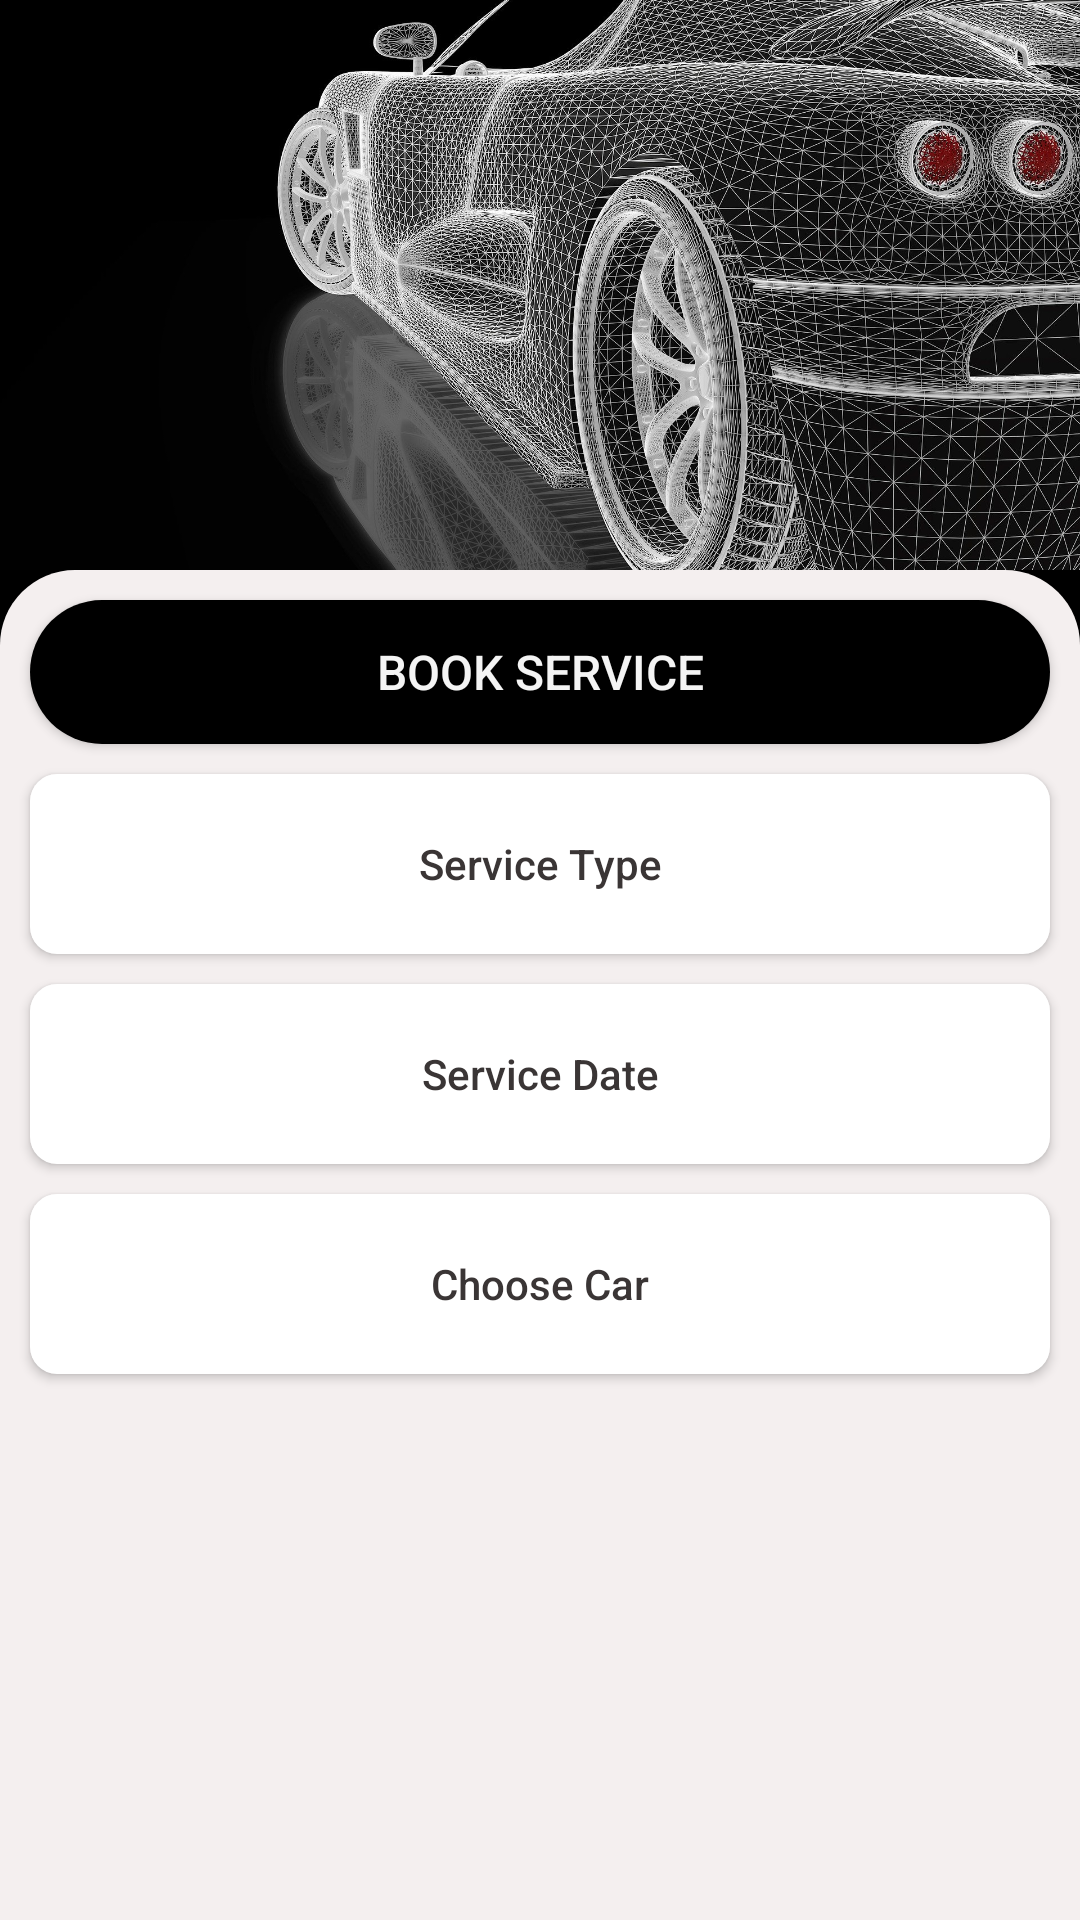

Here is an Android app screen rendered from its layout file. Give the layout XML and the strings, colors and styles it references.
<!-- AndroidManifest.xml: application theme Theme.CarService -->
<!-- res/layout/fragment_bookings.xml -->
<?xml version="1.0" encoding="utf-8"?>
<androidx.constraintlayout.widget.ConstraintLayout
    xmlns:android="http://schemas.android.com/apk/res/android"
    xmlns:app="http://schemas.android.com/apk/res-auto"
    xmlns:tools="http://schemas.android.com/tools"
    android:layout_width="match_parent"
    android:layout_height="match_parent"
    android:background="@color/Black"
    tools:context=".Bookings">

    <ImageView
        android:id="@+id/imageView3"
        android:layout_width="wrap_content"
        android:layout_height="190dp"
        android:contentDescription="@string/iv_carimage_booking"
        android:scaleType="centerCrop"
        android:src="@drawable/bg_premium_car"
        app:layout_constraintEnd_toEndOf="parent"
        app:layout_constraintHorizontal_bias="0.5"
        app:layout_constraintStart_toStartOf="parent"
        app:layout_constraintTop_toTopOf="parent" />

    <androidx.constraintlayout.widget.ConstraintLayout
        android:layout_width="0dp"
        android:layout_height="0dp"
        android:background="@drawable/bg_white_circular_top"
        app:layout_constraintBottom_toBottomOf="parent"
        app:layout_constraintEnd_toEndOf="parent"
        app:layout_constraintStart_toStartOf="parent"
        app:layout_constraintTop_toBottomOf="@+id/imageView3"
        app:layout_constraintVertical_bias="0.433">

        <Button
            android:id="@+id/btnbookService"
            android:layout_width="0dp"
            android:layout_height="wrap_content"
            android:layout_marginStart="10dp"
            android:layout_marginTop="10dp"
            android:layout_marginEnd="10dp"
            android:background="@drawable/bg_black_circular_25dp"
            android:elevation="1dp"
            android:text="@string/tv_book_service_booking"
            android:textColor="@color/OffWhite"
            android:textSize="16sp"
            app:backgroundTint="@null"
            app:layout_constraintEnd_toEndOf="parent"
            app:layout_constraintStart_toStartOf="parent"
            app:layout_constraintTop_toTopOf="parent" />

        <Button
            android:id="@+id/btnPickDate"
            android:layout_width="0dp"
            android:background="@drawable/bg_white_circular"
            android:layout_height="60dp"
            app:backgroundTint="@null"
            android:textAllCaps="false"
            android:text="@string/btn_service_date_booking"
            android:textColor="@color/DarkGray"
            android:layout_marginStart="10dp"
            android:layout_marginTop="10dp"
            android:layout_marginEnd="10dp"
            app:layout_constraintEnd_toEndOf="parent"
            app:layout_constraintStart_toStartOf="parent"
            app:layout_constraintTop_toBottomOf="@+id/btnservicetypedialog" />

        <Button
            android:id="@+id/btnservicetypedialog"
            android:layout_width="0dp"
            android:background="@drawable/bg_white_circular"
            android:layout_height="60dp"
            android:textAlignment="center"
            android:elevation="2dp"
            android:textColor="@color/DarkGray"
            app:backgroundTint="@null"
            android:textAllCaps="false"
            android:text="@string/btn_service_type_booking"
            android:layout_marginStart="10dp"
            android:layout_marginTop="10dp"
            android:layout_marginEnd="10dp"
            app:layout_constraintEnd_toEndOf="parent"
            app:layout_constraintStart_toStartOf="parent"
            app:layout_constraintTop_toBottomOf="@+id/btnbookService" />

        <Button
            android:id="@+id/btnchoosecars"
            android:layout_width="0dp"
            android:layout_height="60dp"
            android:background="@drawable/bg_white_circular"
            android:elevation="2dp"
            android:layout_marginStart="10dp"
            android:layout_marginTop="10dp"
            android:layout_marginEnd="10dp"
            android:text="@string/btn_choose_car_booking"
            android:textAlignment="center"
            android:textAllCaps="false"
            android:textColor="@color/DarkGray"
            app:backgroundTint="@null"
            app:layout_constraintEnd_toEndOf="parent"
            app:layout_constraintHorizontal_bias="0.0"
            app:layout_constraintStart_toStartOf="parent"
            app:layout_constraintTop_toBottomOf="@+id/btnPickDate" />

    </androidx.constraintlayout.widget.ConstraintLayout>

    
    
    
    
    
    
    
    
    
    
    
    
    
    
    

</androidx.constraintlayout.widget.ConstraintLayout>
<!-- resources referenced by this layout -->
<resources>
  <color name="Black">#FF000000</color>
  <color name="DarkGray">#3A3535</color>
  <color name="OffWhite">#F4F4F4</color>
  <color name="Orange">#FF7315</color>
  <!-- drawable bg_black_circular_25dp (drawable) -->
  <?xml version="1.0" encoding="utf-8"?>
  <shape xmlns:android="http://schemas.android.com/apk/res/android"
      android:shape="rectangle">
  
      <solid android:color="@color/Black" />
      <corners android:radius="25dp" />
  </shape>
  <!-- drawable bg_premium_car: jpg bitmap (drawable, 728704 bytes) -->
  <!-- drawable bg_white_circular (drawable) -->
  <?xml version="1.0" encoding="utf-8"?>
  <shape xmlns:android="http://schemas.android.com/apk/res/android"
      android:shape="rectangle">
  
      <solid android:color="@color/white"/>
      <corners android:radius="9dp"/>
  
  </shape>
  <!-- drawable bg_white_circular_top (drawable) -->
  <?xml version="1.0" encoding="utf-8"?>
  <shape xmlns:android="http://schemas.android.com/apk/res/android"
      android:shape="rectangle">
  
      <solid android:color="#F4EFEF"/>
      <corners android:topLeftRadius="25dp" android:topRightRadius="25dp"/>
  
  </shape>
  <!-- drawable ic_addcar (drawable) -->
  <vector android:height="24dp" android:tint="@color/OffWhite"
      android:viewportHeight="24" android:viewportWidth="24"
      android:width="24dp" xmlns:android="http://schemas.android.com/apk/res/android">
      <path android:fillColor="@android:color/white" android:pathData="M19,13h-6v6h-2v-6H5v-2h6V5h2v6h6v2z"/>
  </vector>
  <string name="btn_choose_car_booking">Choose Car</string>
  <string name="btn_service_date_booking">Service Date</string>
  <string name="btn_service_type_booking">Service Type</string>
  <string name="iv_carimage_booking">iv_carimage</string>
  <string name="tv_book_service_booking">Book Service</string>
  <style name="Theme.CarService" parent="Theme.MaterialComponents.DayNight.NoActionBar">
          
          <item name="colorPrimary">@color/LightBlack</item>
          <item name="colorPrimaryVariant">@color/Orange</item>
          <item name="colorOnPrimary">@color/white</item>
          
          <item name="colorSecondary">@color/LightGray</item>
          <item name="colorSecondaryVariant">@color/SeaGreen</item>
          <item name="colorOnSecondary">@color/Maroon</item>
          
          <item name="android:statusBarColor">#9B3C3B3B</item>
          
          <item name="spinnerStyle">@style/SpinnerStyle</item>
      </style>
  <color name="white">#FFFFFFFF</color>
  <color name="LightBlack">#232020</color>
  <color name="LightGray">#6E6E6E</color>
  <color name="SeaGreen">#99FFCD</color>
  <color name="Maroon">#F4F4F4</color>
  <style name="SpinnerStyle" parent="Widget.AppCompat.Spinner">
          <item name="android:textColor">@color/LightGray</item>
      </style>
</resources>
